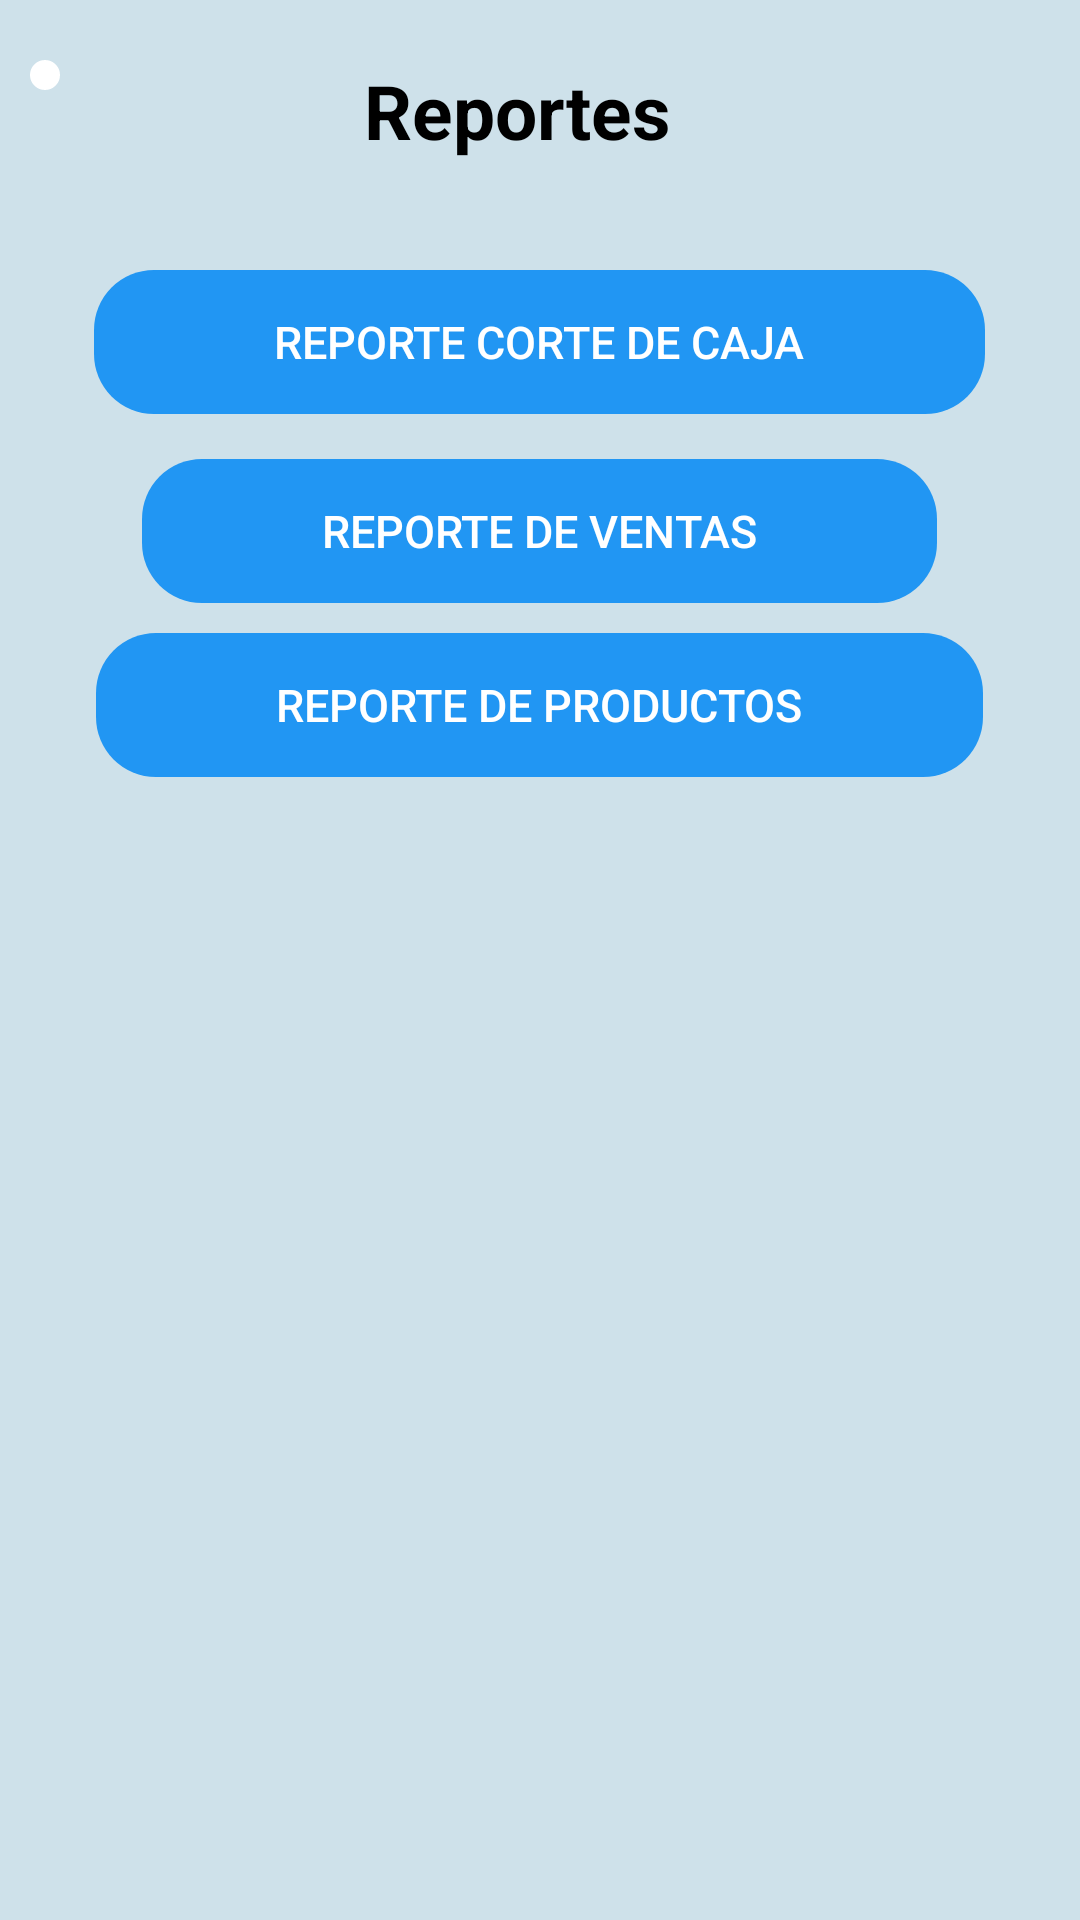

Here is an Android app screen rendered from its layout file. Give the layout XML and the strings, colors and styles it references.
<!-- AndroidManifest.xml: application theme Theme.SalesTapApp -->
<!-- res/layout/activity_report.xml -->
<?xml version="1.0" encoding="utf-8"?>
<androidx.constraintlayout.widget.ConstraintLayout xmlns:android="http://schemas.android.com/apk/res/android"
    xmlns:app="http://schemas.android.com/apk/res-auto"
    xmlns:tools="http://schemas.android.com/tools"
    android:id="@+id/main"
    android:layout_width="match_parent"
    android:layout_height="match_parent"
    android:background="@color/myBackground"
    tools:context=".reports.ui.view.ReportActivity"
    >

    <ScrollView
        android:layout_width="match_parent"
        android:layout_height="match_parent"
        app:layout_constraintBottom_toBottomOf="parent"
        app:layout_constraintEnd_toEndOf="parent"
        app:layout_constraintStart_toStartOf="parent"
        app:layout_constraintTop_toTopOf="parent">

        <LinearLayout
            android:layout_width="match_parent"
            android:layout_height="wrap_content"
            android:orientation="vertical">

            <androidx.constraintlayout.widget.ConstraintLayout
                android:layout_width="match_parent"
                android:layout_height="match_parent">

                <LinearLayout
                    android:id="@+id/ReportLinearLayout"
                    android:layout_width="match_parent"
                    android:layout_height="50dp"
                    android:layout_marginTop="20dp"
                    android:orientation="horizontal"
                    app:layout_constraintEnd_toEndOf="parent"
                    app:layout_constraintStart_toStartOf="parent"

                    app:layout_constraintTop_toTopOf="parent">

                    <androidx.appcompat.widget.AppCompatImageButton
                        android:id="@+id/btnReturnReports"
                        style="@style/AppCompatImageButton_Rounded"
                        android:layout_width="wrap_content"
                        android:layout_height="wrap_content"
                        android:layout_marginLeft="10dp"
                        android:paddingVertical="5dp"
                        android:paddingLeft="10dp"
                        android:src="@drawable/baseline_arrow_back_ios_24"
                        android:textAlignment="center" />


                    
                    <TextView
                        android:id="@+id/tvTitleEditProduct"
                        android:layout_width="match_parent"
                        android:layout_height="match_parent"
                        android:paddingRight="35dp"
                        android:text="Reportes"
                        android:textAlignment="center"
                        android:textColor="@color/black"
                        android:textSize="25sp"
                        android:textStyle="bold" />

                </LinearLayout>

                <LinearLayout
                    android:id="@+id/EditProductLinearLayout3"
                    android:layout_width="match_parent"
                    android:layout_height="match_parent"
                    android:layout_marginTop="10dp"
                    android:orientation="vertical"
                    app:layout_constraintBottom_toBottomOf="parent"
                    app:layout_constraintEnd_toEndOf="parent"
                    app:layout_constraintStart_toStartOf="parent"
                    app:layout_constraintTop_toBottomOf="@+id/ReportLinearLayout"
                    app:layout_constraintVertical_bias="0.060000002">



                    <androidx.appcompat.widget.AppCompatButton
                        android:id="@+id/btnReportCaja"
                        android:layout_width="wrap_content"
                        android:layout_height="wrap_content"
                        android:layout_gravity="center"
                        android:layout_marginTop="10dp"
                        android:background="@drawable/rounded_button"
                        android:backgroundTint="@color/blue"
                        android:paddingHorizontal="60dp"
                        android:text="Reporte Corte de Caja"
                        android:textColor="@color/white"
                        android:textSize="15sp" />


                    <androidx.appcompat.widget.AppCompatButton
                        android:id="@+id/btnReportSales"
                        android:layout_width="wrap_content"
                        android:layout_height="wrap_content"
                        android:layout_gravity="center"
                        android:layout_marginTop="15dp"
                        android:background="@drawable/rounded_button"
                        android:backgroundTint="@color/blue"
                        android:paddingHorizontal="60dp"
                        android:text="Reporte de Ventas"
                        android:textColor="@color/white"
                        android:textSize="15sp" />

                    <androidx.appcompat.widget.AppCompatButton
                        android:id="@+id/btnReportProduct"
                        android:layout_width="wrap_content"
                        android:layout_height="wrap_content"
                        android:layout_gravity="center"
                        android:layout_marginTop="10dp"
                        android:layout_marginBottom="30dp"
                        android:background="@drawable/rounded_button"
                        android:backgroundTint="@color/blue"
                        android:paddingHorizontal="60dp"
                        android:text="Reporte de Productos"
                        android:textColor="@color/white"
                        android:textSize="15sp" />

                </LinearLayout>

                <ProgressBar
                    android:id="@+id/pgSaveEditProduct"
                    android:layout_width="wrap_content"
                    android:layout_height="wrap_content"
                    android:layout_centerInParent="true"
                    android:visibility="gone"
                    app:layout_constraintBottom_toBottomOf="parent"
                    app:layout_constraintEnd_toEndOf="parent"
                    app:layout_constraintStart_toStartOf="parent"
                    app:layout_constraintTop_toTopOf="parent" />

            </androidx.constraintlayout.widget.ConstraintLayout>

        </LinearLayout>
    </ScrollView>


</androidx.constraintlayout.widget.ConstraintLayout>
<!-- resources referenced by this layout -->
<resources>
  <color name="black">#FF000000</color>
  <color name="blue">#2196F3</color>
  <color name="myBackground">#CEE1EA</color>
  <color name="white">#FFFFFFFF</color>
  <!-- drawable rounded_button (drawable) -->
  <?xml version="1.0" encoding="utf-8"?>
  <shape xmlns:android="http://schemas.android.com/apk/res/android"
      android:shape="rectangle">
      <corners android:radius="20dp" /> 
       
  </shape>
  <style name="AppCompatImageButton_Rounded">
          <item name="android:background">@drawable/rounded_button_background</item>
      </style>
  <style name="Theme.SalesTapApp" parent="Base.Theme.SalesTapApp" />
  <!-- drawable rounded_button_background (drawable) -->
  <?xml version="1.0" encoding="utf-8"?>
  <shape xmlns:android="http://schemas.android.com/apk/res/android"
      android:shape="oval">
      <corners android:radius="20dp" /> 
      <solid android:color="@color/white" /> 
  </shape>
  <style name="Base.Theme.SalesTapApp" parent="Theme.Material3.DayNight.NoActionBar">
          
          
      </style>
</resources>
